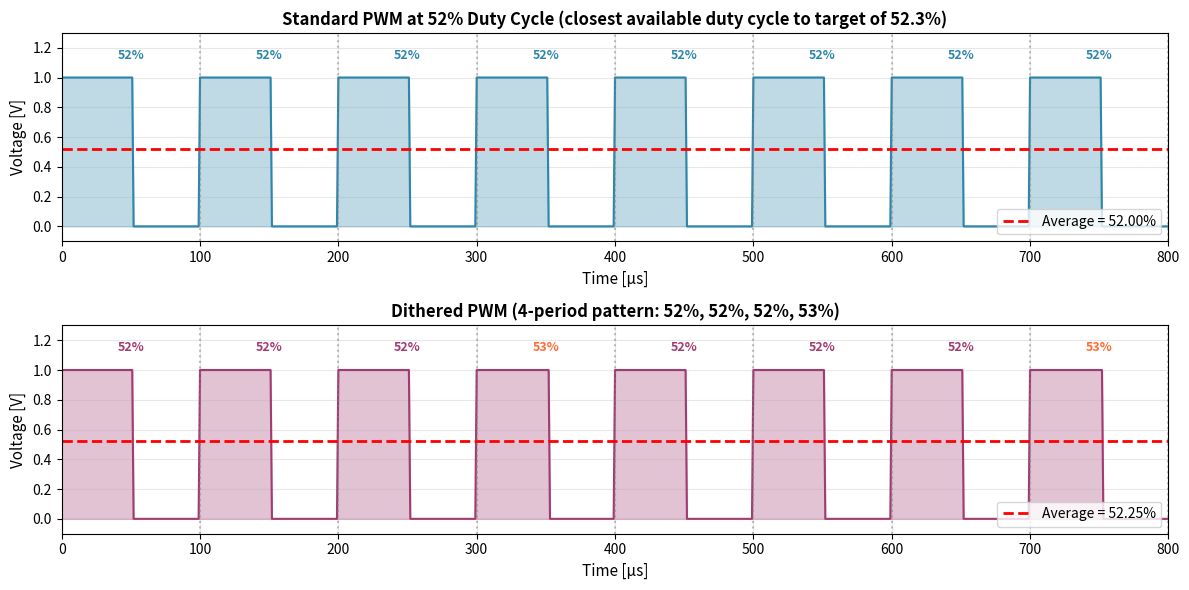

This figure's Python source: (Note: this script raises an exception after producing the figure.)
"""
Generate plots demonstrating PWM dithering.
"""

import matplotlib.pyplot as plt
import numpy as np
from pathlib import Path

def generate_pwm_signal(duty_cycle, num_periods, samples_per_period=100):
    """Generate a PWM signal with given duty cycle."""
    signal = []
    for _ in range(num_periods):
        period = np.concatenate([
            np.ones(int(samples_per_period * duty_cycle)),
            np.zeros(int(samples_per_period * (1 - duty_cycle)))
        ])
        signal.extend(period)
    return np.array(signal)

def generate_dithered_pwm(duty_cycles, samples_per_period=100):
    """Generate a dithered PWM signal from a sequence of duty cycles."""
    signal = []
    for duty_cycle in duty_cycles:
        period = np.concatenate([
            np.ones(int(samples_per_period * duty_cycle)),
            np.zeros(int(samples_per_period * (1 - duty_cycle)))
        ])
        signal.extend(period)
    return np.array(signal)

def plot_pwm_dithering_comparison():
    """Create a plot comparing standard PWM with dithered PWM."""
    
    # Parameters
    samples_per_period = 100
    
    # Target duty cycle: 52.3% (which can't be achieved with standard PWM at low resolution)
    target_duty_cycle = 0.523
    
    # Standard PWM: Round to nearest available duty cycle (52%)
    standard_duty = 0.52
    num_periods_standard = 8
    
    # Dithered PWM: 4-period pattern (52%, 52%, 52%, 53%) repeated twice
    # This gives (3*0.52 + 1*0.53) / 4 = 0.5225 ≈ 0.523
    dithered_sequence = [0.52, 0.52, 0.52, 0.53, 0.52, 0.52, 0.52, 0.53]
    
    # Generate signals
    standard_signal = generate_pwm_signal(standard_duty, num_periods_standard, samples_per_period)
    dithered_signal = generate_dithered_pwm(dithered_sequence, samples_per_period)
    
    # Calculate time arrays
    time_standard = np.arange(len(standard_signal))
    time_dithered = np.arange(len(dithered_signal))
    
    # Create figure
    fig, (ax1, ax2) = plt.subplots(2, 1, figsize=(12, 6))
    
    # Plot 1: Standard PWM at 50%
    ax1.plot(time_standard, standard_signal, linewidth=1.5, color='#2E86AB')
    ax1.fill_between(time_standard, 0, standard_signal, alpha=0.3, color='#2E86AB')
    ax1.set_xlabel('Time [µs]', fontsize=11)
    ax1.set_ylabel('Voltage [V]', fontsize=11)
    ax1.set_title('Standard PWM at 52% Duty Cycle (closest available duty cycle to target of 52.3%)', fontsize=12, fontweight='bold')
    ax1.set_ylim(-0.1, 1.3)
    ax1.set_xlim(0, len(standard_signal))
    ax1.grid(True, alpha=0.3)
    ax1.axhline(y=standard_duty, color='red', linestyle='--', linewidth=2, label=f'Average = {standard_duty:.2%}')
    ax1.legend(loc='lower right')
    
    # Add period markers
    for i in range(num_periods_standard + 1):
        ax1.axvline(x=i*samples_per_period, color='gray', linestyle=':', alpha=0.5)
    
    # Annotate each period with its duty cycle
    for i in range(num_periods_standard):
        ax1.text(i*samples_per_period + samples_per_period/2, 1.15, f'{standard_duty:.0%}', 
                ha='center', va='center', fontsize=9, color='#2E86AB', fontweight='bold')
    
    # Plot 2: Dithered PWM
    ax2.plot(time_dithered, dithered_signal, linewidth=1.5, color='#A23B72')
    ax2.fill_between(time_dithered, 0, dithered_signal, alpha=0.3, color='#A23B72')
    ax2.set_xlabel('Time [µs]', fontsize=11)
    ax2.set_ylabel('Voltage [V]', fontsize=11)
    ax2.set_title('Dithered PWM (4-period pattern: 52%, 52%, 52%, 53%)', fontsize=12, fontweight='bold')
    ax2.set_ylim(-0.1, 1.3)
    ax2.set_xlim(0, len(dithered_signal))
    ax2.grid(True, alpha=0.3)
    # Calculate actual average of dithered sequence
    actual_average = np.mean(dithered_sequence)
    ax2.axhline(y=actual_average, color='red', linestyle='--', linewidth=2, label=f'Average = {actual_average:.2%}')
    ax2.legend(loc='lower right')
    
    # Add period markers and duty cycle annotations
    for i in range(len(dithered_sequence) + 1):
        ax2.axvline(x=i*samples_per_period, color='gray', linestyle=':', alpha=0.5)
    
    # Annotate each period with its duty cycle
    for i, duty in enumerate(dithered_sequence):
        # Use orange color for 53% to make it stand out
        label_color = '#FF6B35' if duty == 0.53 else '#A23B72'
        ax2.text(i*samples_per_period + samples_per_period/2, 1.15, f'{duty:.0%}', 
                ha='center', va='center', fontsize=9, color=label_color, fontweight='bold')
    
    plt.tight_layout()
    
    # Save the figure
    output_path = Path(__file__).parent / 'pwm-dithering-comparison.png'
    plt.savefig(output_path, dpi=300, bbox_inches='tight')
    print(f'Saved: {output_path}')
    plt.close()

def main():
    """Generate all plots."""
    print("Generating PWM dithering plots...")
    plot_pwm_dithering_comparison()
    print("Done!")

if __name__ == '__main__':
    main()
